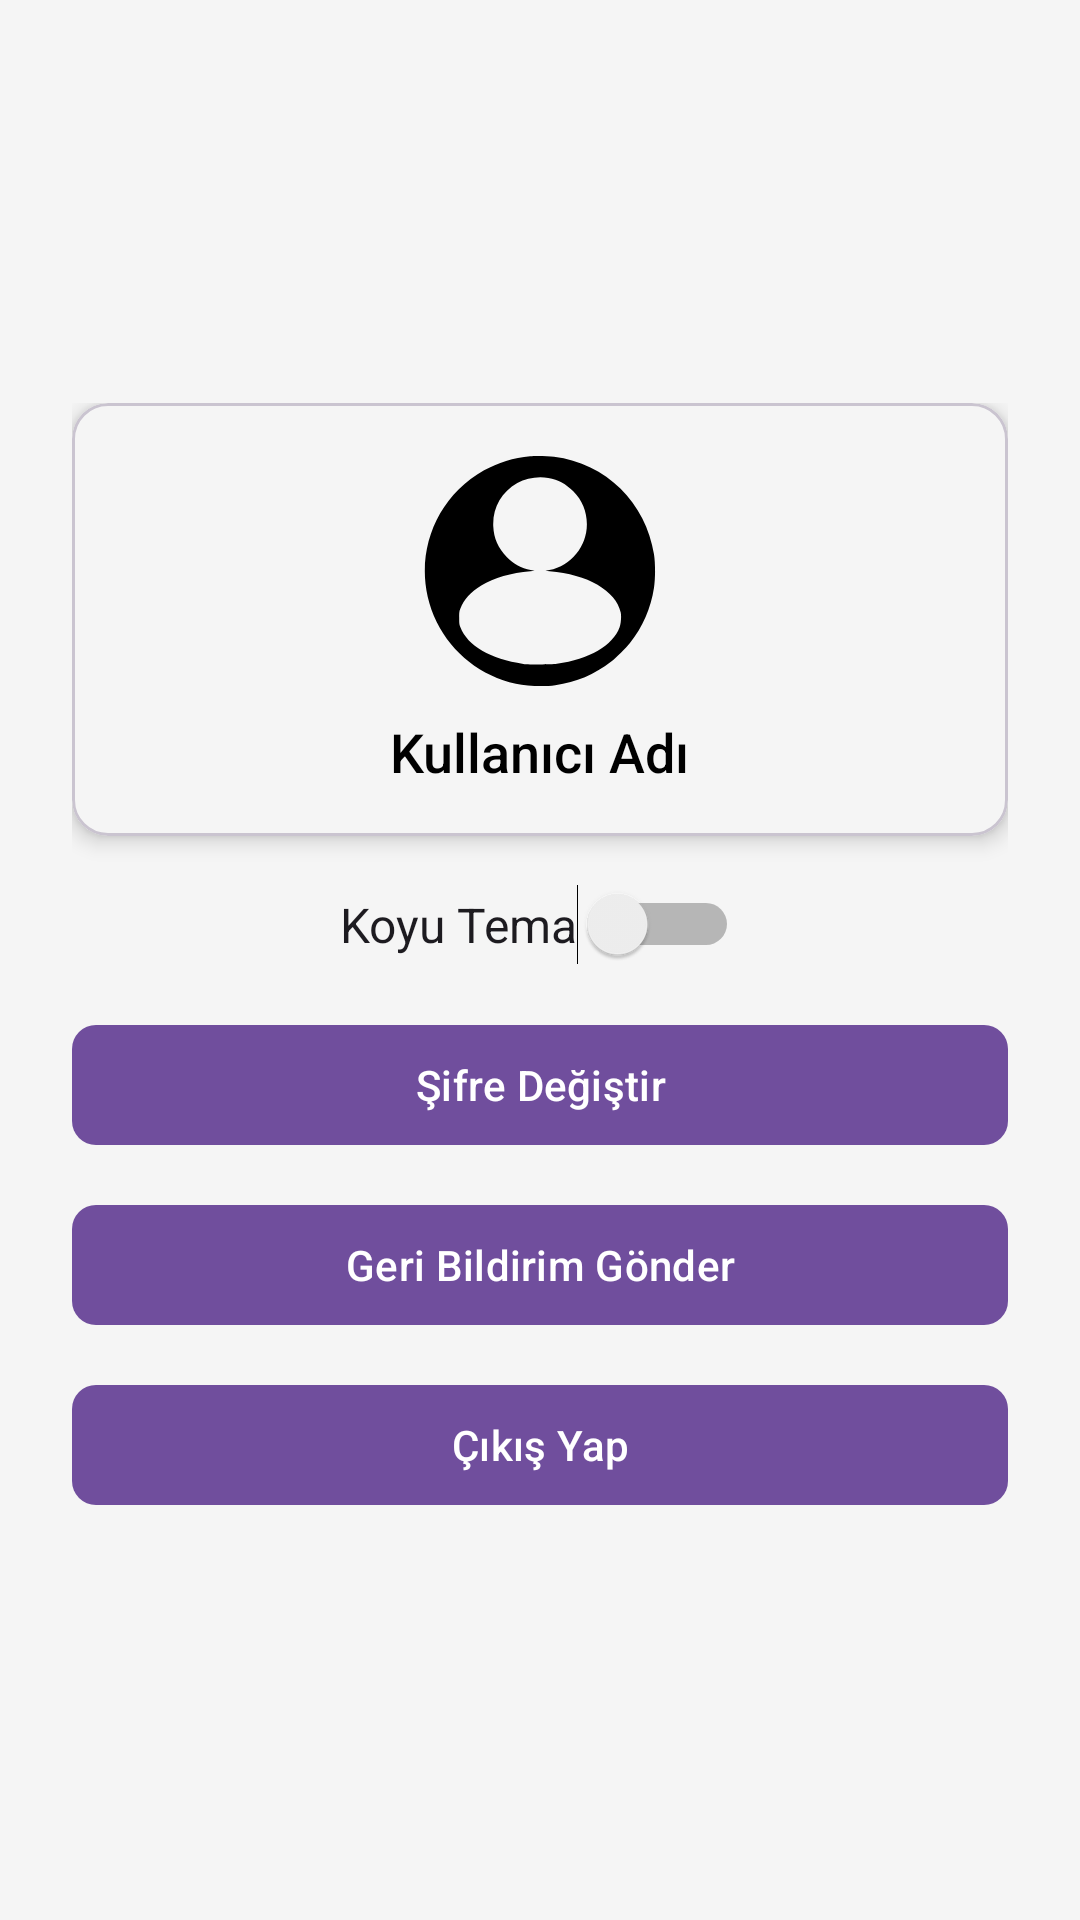

Write the Android layout XML for this screen, with the resource values it uses.
<!-- AndroidManifest.xml: application theme Theme.Java_proje -->
<!-- res/layout/fragment_chats.xml -->
<?xml version="1.0" encoding="utf-8"?>
<FrameLayout xmlns:android="http://schemas.android.com/apk/res/android"
    xmlns:app="http://schemas.android.com/apk/res-auto"
    xmlns:tools="http://schemas.android.com/tools"
    android:layout_width="match_parent"
    android:layout_height="match_parent"
    android:background="@color/background_color"
    tools:context=".ChatsFragment">

    <LinearLayout
        android:layout_width="match_parent"
        android:layout_height="wrap_content"
        android:gravity="center_horizontal"
        android:orientation="vertical"
        android:padding="24dp"
        android:layout_gravity="center">

        
        <com.google.android.material.card.MaterialCardView
            android:layout_width="match_parent"
            android:layout_height="wrap_content"
            android:layout_marginBottom="16dp"
            app:cardElevation="4dp"
            app:cardCornerRadius="12dp"
            app:cardBackgroundColor="@color/background_color">

            <LinearLayout
                android:layout_width="match_parent"
                android:layout_height="wrap_content"
                android:orientation="vertical"
                android:padding="16dp"
                android:gravity="center_horizontal">

                
                <ImageView
                    android:id="@+id/profile_avatar"
                    android:layout_width="80dp"
                    android:layout_height="80dp"
                    android:layout_marginBottom="8dp"
                    android:src="@drawable/user__3_"
                    android:contentDescription="Profil Avatarı" />

                
                <TextView
                    android:id="@+id/username"
                    android:layout_width="wrap_content"
                    android:layout_height="wrap_content"
                    android:text="Kullanıcı Adı"
                    android:textSize="18sp"
                    android:textColor="@color/black"
                    android:fontFamily="sans-serif-medium" />
            </LinearLayout>
        </com.google.android.material.card.MaterialCardView>

        
        <Switch
            android:id="@+id/theme_switch"
            android:layout_width="wrap_content"
            android:layout_height="wrap_content"
            android:text="Koyu Tema"
            android:textSize="16sp"
            android:layout_marginBottom="16dp" />

        
        <com.google.android.material.button.MaterialButton
            android:id="@+id/change_password_button"
            android:layout_width="match_parent"
            android:layout_height="wrap_content"
            android:layout_marginBottom="12dp"
            android:text="Şifre Değiştir"
            app:backgroundTint="@color/purple"
            app:cornerRadius="8dp"
            android:textColor="@android:color/white" />

        
        <com.google.android.material.button.MaterialButton
            android:id="@+id/send_feedback"
            android:layout_width="match_parent"
            android:layout_height="wrap_content"
            android:layout_marginBottom="12dp"
            android:text="Geri Bildirim Gönder"
            app:backgroundTint="@color/purple"
            app:cornerRadius="8dp"
            android:textColor="@android:color/white" />

        
        <com.google.android.material.button.MaterialButton
            android:id="@+id/logout_button"
            android:layout_width="match_parent"
            android:layout_height="wrap_content"
            android:text="Çıkış Yap"
            app:backgroundTint="@color/purple"
            app:cornerRadius="8dp"
            android:textColor="@android:color/white" />

    </LinearLayout>
</FrameLayout>
<!-- resources referenced by this layout -->
<resources>
  <color name="background_color">#F5F5F5</color>
  <color name="black">#FF000000</color>
  <color name="purple">#704E9D</color>"&gt;
  <!-- drawable user__3_ (drawable) -->
  <vector xmlns:android="http://schemas.android.com/apk/res/android"
      android:width="512dp"
      android:height="512dp"
      android:viewportWidth="512"
      android:viewportHeight="512">
    <path
        android:pathData="M235,11c-35.1,3.3 -68.9,13.7 -98.3,30.2 -114.8,64.3 -158.9,205.5 -101.1,323.4 32.9,67 95.2,115.6 168.9,131.8 24.4,5.3 60.2,6.7 84,3.2 45.7,-6.6 82.8,-22.3 119.5,-50.5 10.5,-8 31.5,-28.9 39.9,-39.6 27.6,-34.8 44.4,-73.7 51.3,-118 3,-19.8 3,-51.2 0,-71 -17.1,-110.6 -102.9,-194.6 -213.2,-208.5 -12,-1.5 -39.8,-2 -51,-1zM273.7,57.5c21.6,4.1 37.7,12.7 53.3,28.4 18.8,18.8 29,43.6 29,70.1 0,47.4 -33.5,88.4 -80,98l-8.5,1.7 9,0.8c80.6,6.3 141.8,41.7 151.7,87.8 1.7,8.1 0.5,24 -2.4,31.9 -14.5,39.1 -64.6,68.3 -133.8,77.9 -12.5,1.8 -59.3,1.8 -71.5,0.1 -70.1,-9.9 -119.1,-38.4 -134.3,-78 -2.4,-6 -2.6,-8.1 -2.6,-20.2 0,-12.1 0.2,-14.2 2.6,-20.2 7.2,-18.9 22.2,-35.4 44.5,-48.9 27.3,-16.5 63.9,-27.2 104.8,-30.4l9,-0.8 -8.5,-1.7c-19.9,-4.1 -36.3,-13.1 -51,-28 -18.3,-18.5 -27.5,-39.4 -28.7,-65.2 -1.8,-38.9 17,-72.8 51.3,-92.3 19,-10.9 44.5,-15.1 66.1,-11z"
        android:fillColor="#000000"
        android:strokeColor="#00000000"/>
  </vector>
  <style name="Theme.Java_proje" parent="Base.Theme.Java_proje" />
  <style name="Base.Theme.Java_proje" parent="Theme.Material3.DayNight.NoActionBar">
          
          
      </style>
</resources>
